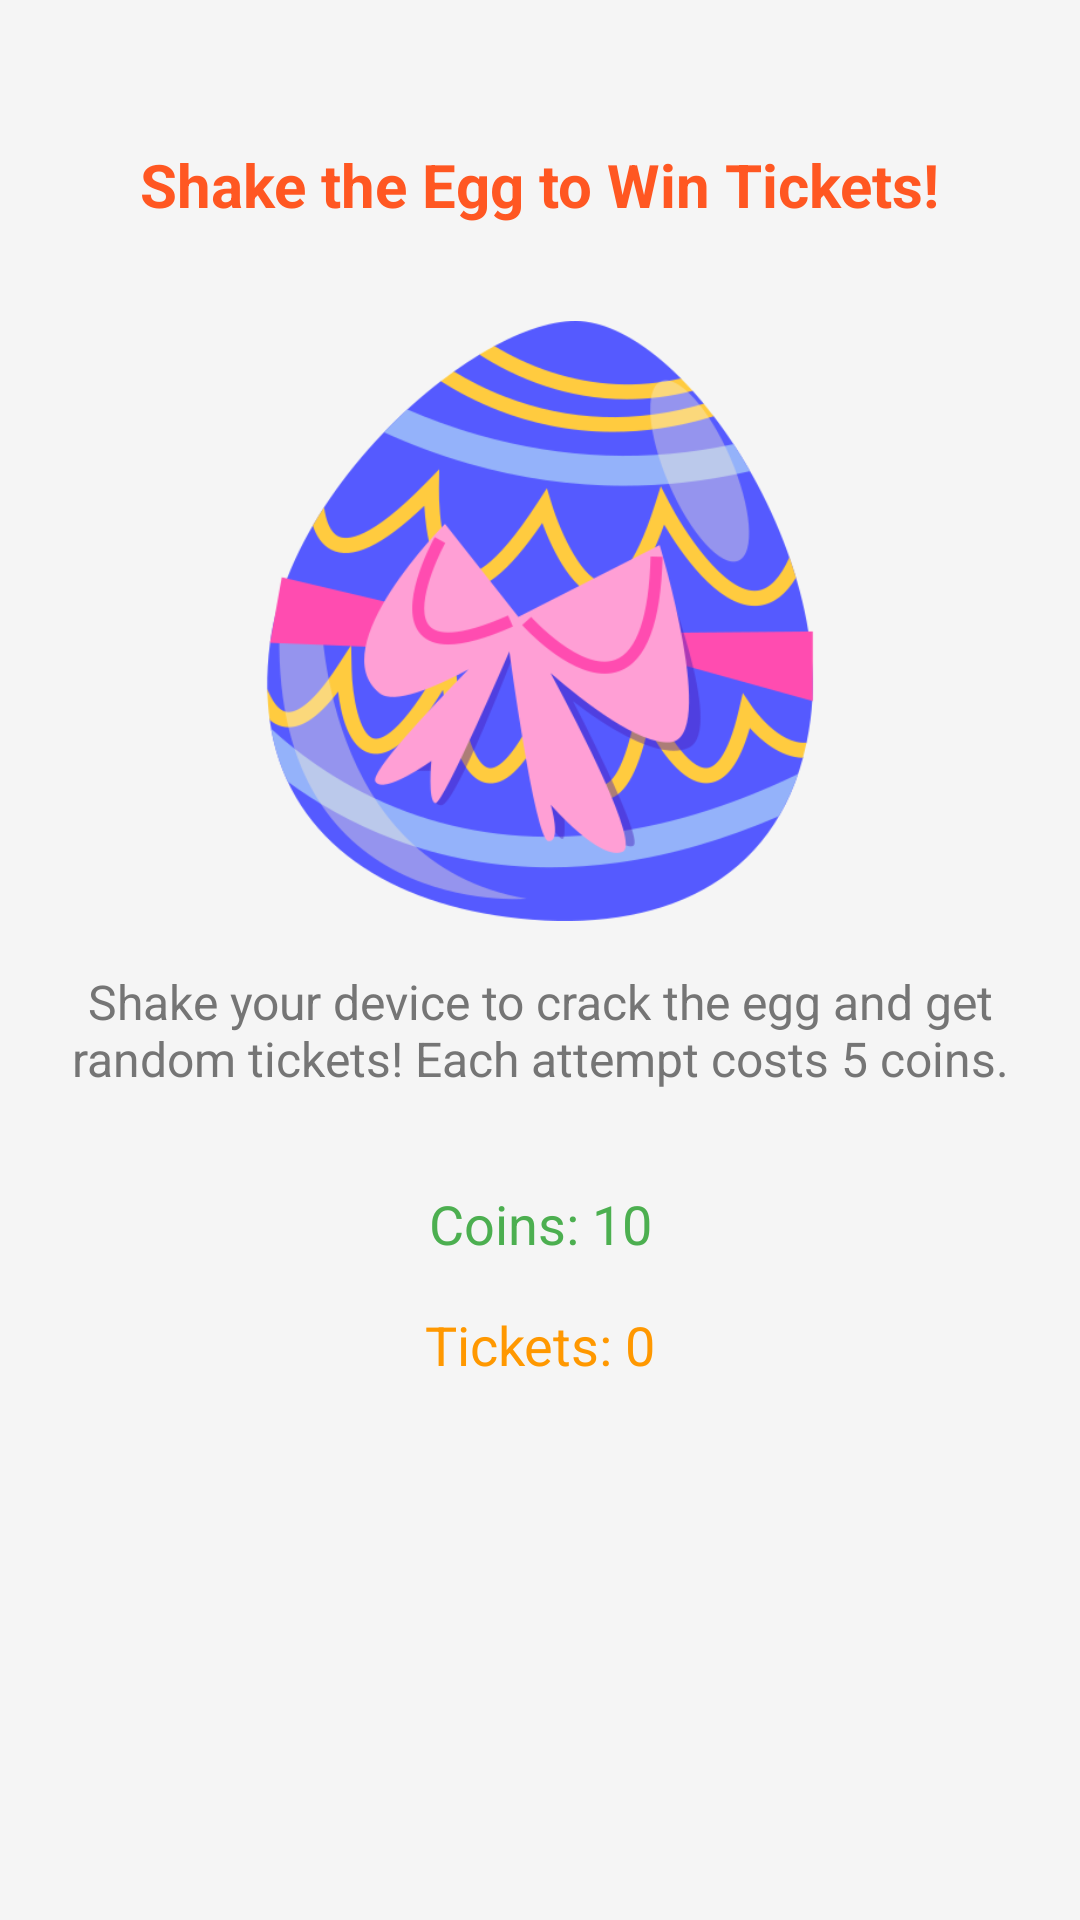

The Android layout XML behind this screen, and the referenced resources:
<!-- AndroidManifest.xml: application theme Theme.Hangman -->
<!-- res/layout/activity_shake_egg.xml -->
<?xml version="1.0" encoding="utf-8"?>
<androidx.constraintlayout.widget.ConstraintLayout xmlns:android="http://schemas.android.com/apk/res/android"
    xmlns:tools="http://schemas.android.com/tools"
    xmlns:app="http://schemas.android.com/apk/res-auto"
    android:layout_width="match_parent"
    android:layout_height="match_parent"
    android:background="#F5F5F5"
    android:padding="16dp">

    <ImageButton
        android:id="@+id/btnBackToMain"
        android:layout_width="48dp"
        android:layout_height="48dp"
        android:src="@drawable/arrow_back"
        android:background="?attr/selectableItemBackgroundBorderless"
        android:contentDescription="@string/back_to_main"
        android:layout_gravity="start"
        android:layout_marginBottom="16dp"
        tools:ignore="MissingConstraints" />

    
    <TextView
        android:id="@+id/titleTextView"
        android:layout_width="wrap_content"
        android:layout_height="wrap_content"
        android:text="Shake the Egg to Win Tickets!"
        android:textSize="20sp"
        android:textStyle="bold"
        android:textColor="#FF5722"
        app:layout_constraintTop_toTopOf="parent"
        app:layout_constraintStart_toStartOf="parent"
        app:layout_constraintEnd_toEndOf="parent"
        app:layout_constraintHorizontal_bias="0.5"
        android:layout_marginTop="32dp" />

    
    <ImageView
        android:id="@+id/eggImageView"
        android:layout_width="200dp"
        android:layout_height="200dp"
        android:src="@drawable/egg"
        app:layout_constraintTop_toBottomOf="@id/titleTextView"
        app:layout_constraintStart_toStartOf="parent"
        app:layout_constraintEnd_toEndOf="parent"
        android:layout_marginTop="32dp" />

    
    <TextView
        android:id="@+id/instructionTextView"
        android:layout_width="wrap_content"
        android:layout_height="wrap_content"
        android:text="Shake your device to crack the egg and get random tickets! Each attempt costs 5 coins."
        android:textSize="16sp"
        android:textColor="#757575"
        android:textAlignment="center"
        app:layout_constraintTop_toBottomOf="@id/eggImageView"
        app:layout_constraintStart_toStartOf="parent"
        app:layout_constraintEnd_toEndOf="parent"
        android:layout_marginTop="16dp" />

    
    <TextView
        android:id="@+id/coinBalanceView"
        android:layout_width="wrap_content"
        android:layout_height="wrap_content"
        android:text="Coins: 10"
        android:textSize="18sp"
        android:textColor="#4CAF50"
        app:layout_constraintTop_toBottomOf="@id/instructionTextView"
        app:layout_constraintStart_toStartOf="parent"
        android:layout_marginTop="32dp"
        app:layout_constraintEnd_toEndOf="parent"
        app:layout_constraintHorizontal_bias="0.5" />

    
    <TextView
        android:id="@+id/ticketBalanceView"
        android:layout_width="wrap_content"
        android:layout_height="wrap_content"
        android:text="Tickets: 0"
        android:textSize="18sp"
        android:textColor="#FF9800"
        app:layout_constraintTop_toBottomOf="@id/coinBalanceView"
        app:layout_constraintStart_toStartOf="parent"
        app:layout_constraintEnd_toEndOf="parent"
        android:layout_marginTop="16dp"
        app:layout_constraintHorizontal_bias="0.5" />

</androidx.constraintlayout.widget.ConstraintLayout>
<!-- resources referenced by this layout -->
<resources>
  <!-- drawable egg: png bitmap (drawable, 65466 bytes) -->
</resources>
